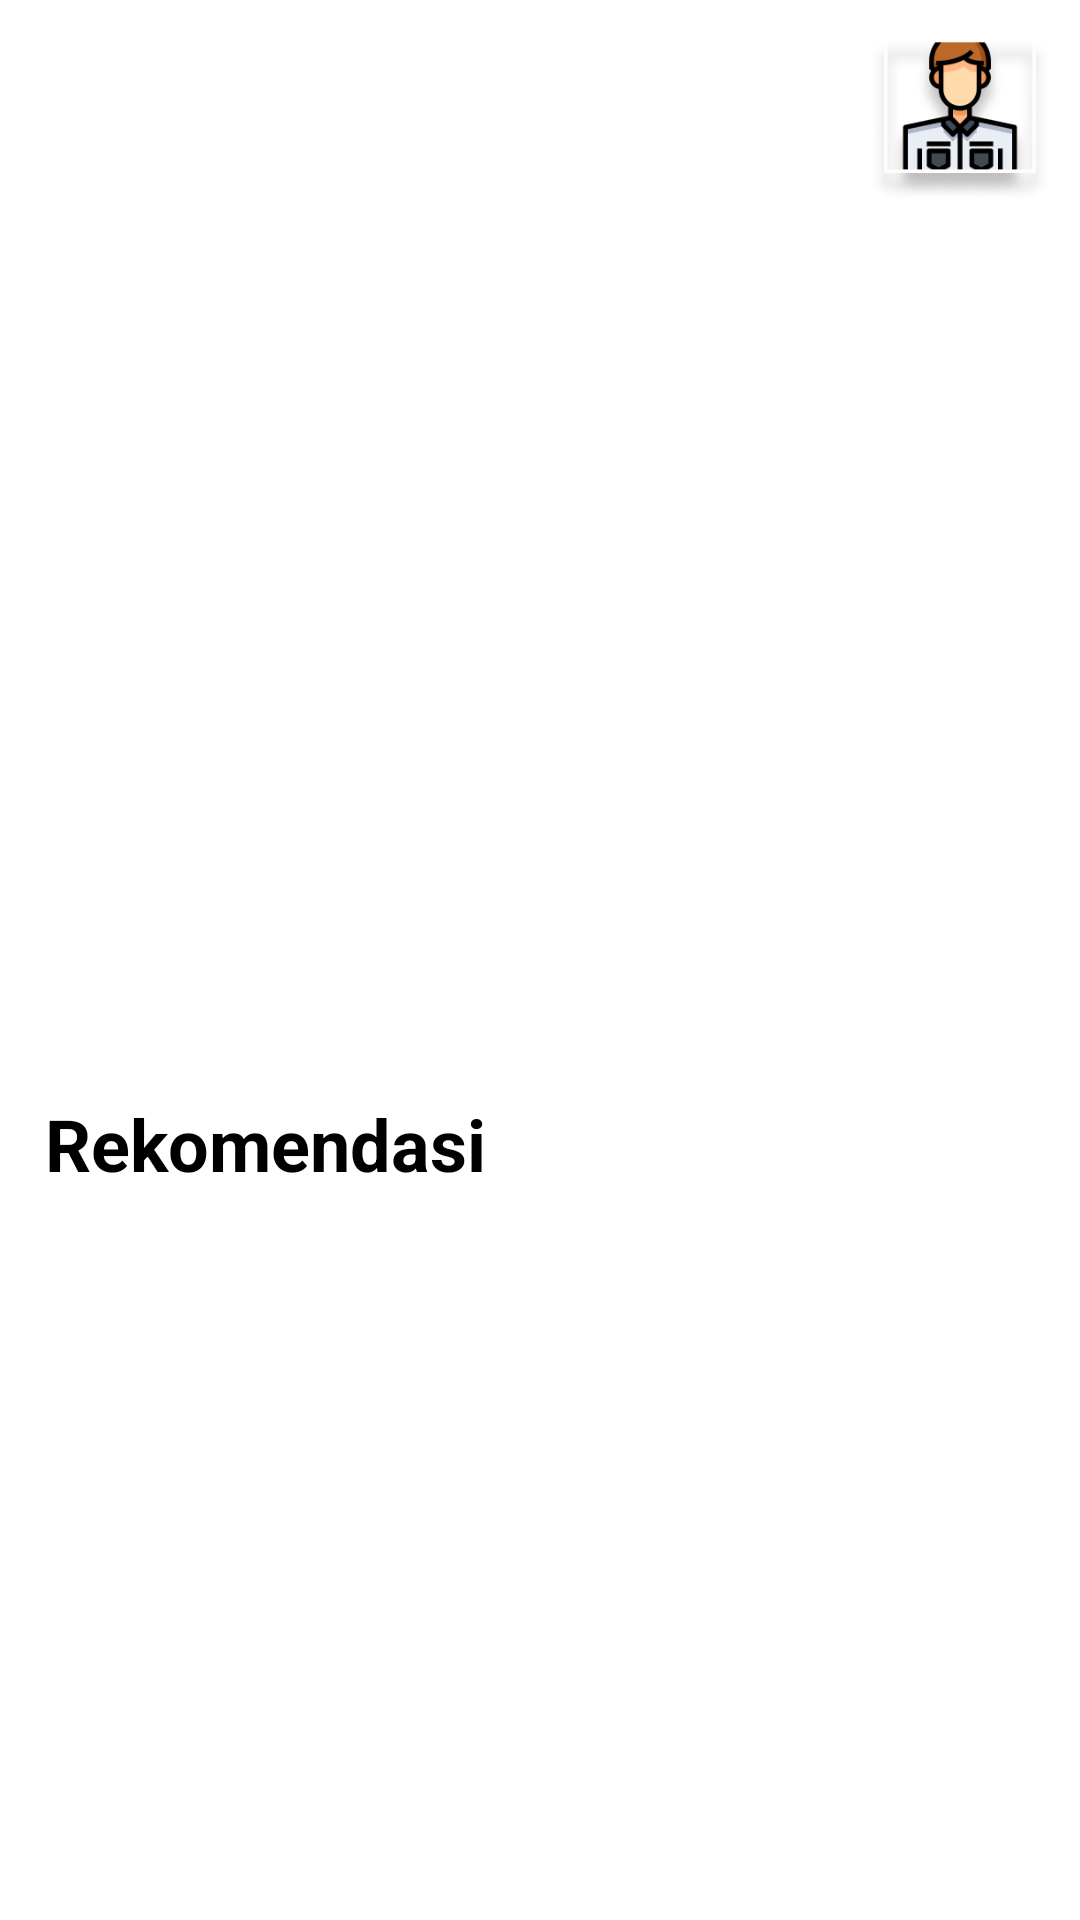

Reconstruct the res/layout file that produces this screen, plus the resources it refers to.
<!-- AndroidManifest.xml: application theme Theme.MyApplication -->
<!-- res/layout/fragment_home.xml -->
<?xml version="1.0" encoding="utf-8"?>
<androidx.constraintlayout.widget.ConstraintLayout xmlns:android="http://schemas.android.com/apk/res/android"
    xmlns:app="http://schemas.android.com/apk/res-auto"
    xmlns:tools="http://schemas.android.com/tools"
    android:layout_width="match_parent"
    android:layout_height="match_parent"
    tools:context=".menu.HomeFragment">

   <androidx.appcompat.widget.LinearLayoutCompat
       android:id="@+id/linearLayoutCompat"
       android:layout_width="match_parent"
       android:layout_height="match_parent"
       android:orientation="vertical">

      <LinearLayout
          android:id="@+id/terbaru"
          android:layout_width="match_parent"
          android:layout_height="350dp"
          android:orientation="vertical">

         <ImageView
             android:id="@+id/gambarterbaru"
             android:layout_width="match_parent"
             android:layout_height="wrap_content"
             android:scaleType="centerCrop"
             android:src="@drawable/terbaru" />

         <androidx.appcompat.widget.LinearLayoutCompat
             android:layout_width="match_parent"
             android:layout_height="wrap_content"
             android:layout_marginTop="-100dp"
             android:gravity="center_horizontal"
             android:orientation="horizontal">

            <Button
                android:id="@+id/bacaNow"
                android:layout_width="wrap_content"
                android:layout_height="wrap_content"
                android:background="@drawable/tombol_backgroundputih"
                android:padding="15dp"
                android:text="Baca Sekarang"
                android:textColor="@color/black"
                android:textStyle="bold" />

            <ImageButton
                android:layout_width="50dp"
                android:layout_height="50dp"
                android:layout_marginLeft="30dp"
                android:background="#00000000"
                android:scaleType="fitCenter"
                android:src="@drawable/ic_download"
                android:textColor="@color/black"
                android:textStyle="bold" />

         </androidx.appcompat.widget.LinearLayoutCompat>

      </LinearLayout>

      <LinearLayout
          android:layout_width="match_parent"
          android:layout_height="wrap_content"
          android:orientation="vertical">

         <androidx.appcompat.widget.LinearLayoutCompat
             android:layout_width="match_parent"
             android:layout_height="wrap_content"
             android:padding="15dp"
             android:orientation="vertical">

            <TextView
                android:layout_width="wrap_content"
                android:layout_height="wrap_content"
                android:text="Rekomendasi"
                android:textStyle="bold"
                android:textSize="24dp"/>

            
            <androidx.recyclerview.widget.RecyclerView
                android:id="@+id/recyclerViewRekomendasi"
                android:layout_width="match_parent"
                android:layout_height="wrap_content"
                android:orientation="horizontal"
                android:scrollbars="none"
                android:paddingStart="10dp"
                android:paddingEnd="10dp"
                android:layout_marginTop="10dp"/>
         </androidx.appcompat.widget.LinearLayoutCompat>


      </LinearLayout>

   </androidx.appcompat.widget.LinearLayoutCompat>

   <androidx.appcompat.widget.LinearLayoutCompat
       android:layout_width="match_parent"
       android:layout_height="wrap_content"
       android:padding="10dp"
       android:gravity="end"
       app:layout_constraintStart_toStartOf="parent"
       app:layout_constraintTop_toTopOf="parent">

      <ImageButton
          android:id="@+id/profil"
          android:layout_width="60dp"
          android:layout_height="60dp"
          android:scaleType="fitCenter"
          android:background="#00000000"
          android:src="@drawable/ic_person" />
   </androidx.appcompat.widget.LinearLayoutCompat>

</androidx.constraintlayout.widget.ConstraintLayout>
<!-- resources referenced by this layout -->
<resources>
  <color name="black">#FF000000</color>
  <!-- drawable ic_download: png bitmap (drawable, 5957 bytes) -->
  <!-- drawable ic_person: png bitmap (drawable, 27346 bytes) -->
  <!-- drawable tombol_backgroundputih (drawable) -->
  <?xml version="1.0" encoding="utf-8"?>
  
  <shape xmlns:android="http://schemas.android.com/apk/res/android">
      
      <solid android:color="#ffffff" /> 
  
      
      <corners android:radius="16dp" /> 
  
      
      <stroke
          android:width="1dp"
          android:color="#ffffff" /> 
  </shape>
</resources>
